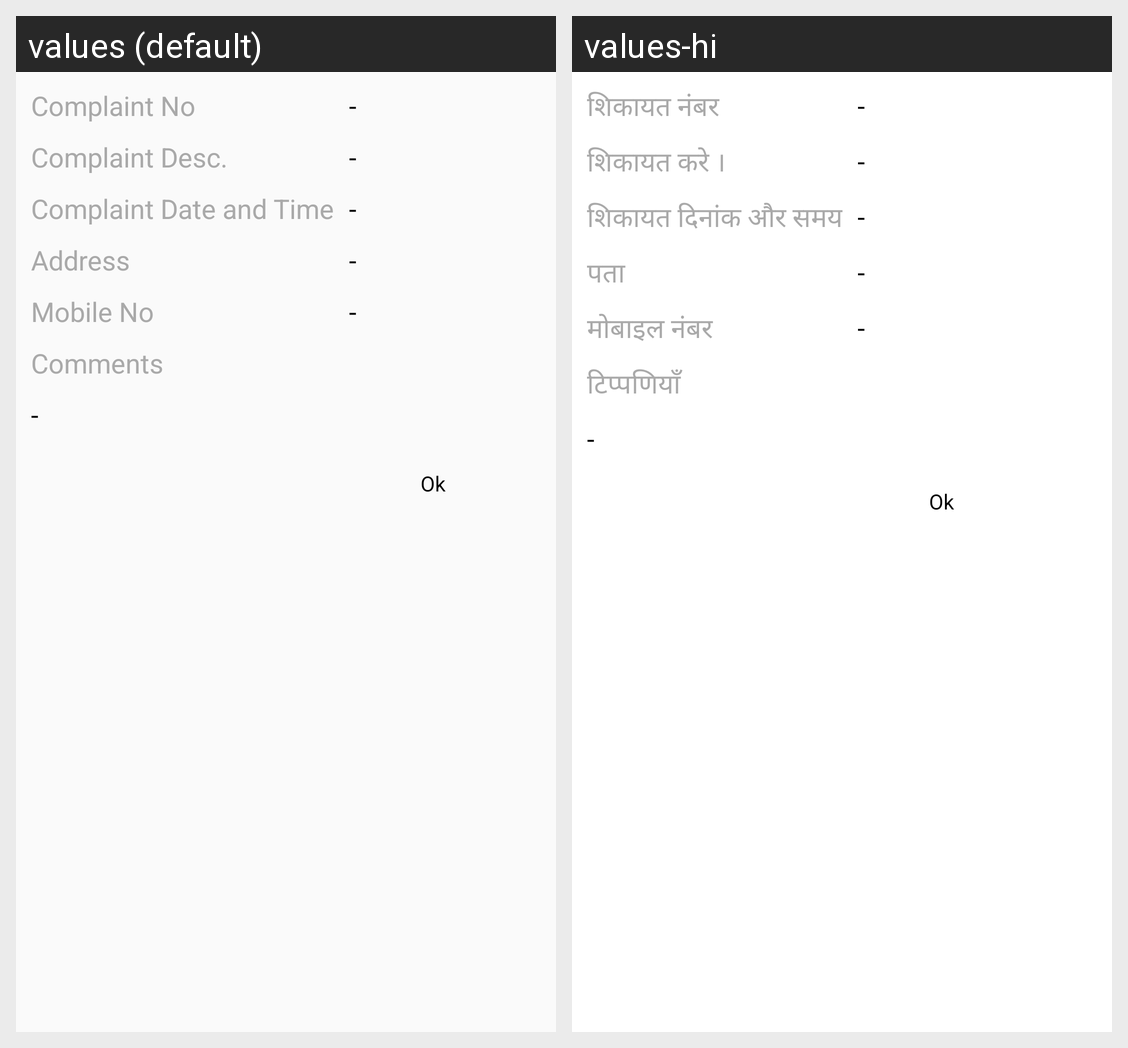

Locale-by-locale string values for the Android screen shown in this grid:
Android screen res/layout/complaint_details.xml rendered under 2 locales, left to right: values (default), values-hi. Device: Nexus 5 (rendered at 1080×1920; each locale shown at half size, 540×960, under a caption strip naming it); theme AppTheme.
Strings drawn on this screen, with the default value and each locale's value (text and hints the layout hard-codes, and strings that could not be matched under every locale, appear in the picture but are not listed):

app_default_label
  values: -
  values-hi: -

app_complaint_label_3
  values: Complaint No
  values-hi: शिकायत नंबर

app_complaint_label_8
  values: Complaint Desc.
  values-hi: शिकायत करे ।

app_complaint_label_7
  values: Complaint Date and Time
  values-hi: शिकायत दिनांक और समय

app_complaint_label_4
  values: Address
  values-hi: पता

app_complaint_label_5
  values: Mobile No
  values-hi: मोबाइल नंबर

app_complaint_label_6
  values: Comments
  values-hi: टिप्पणियाँ
